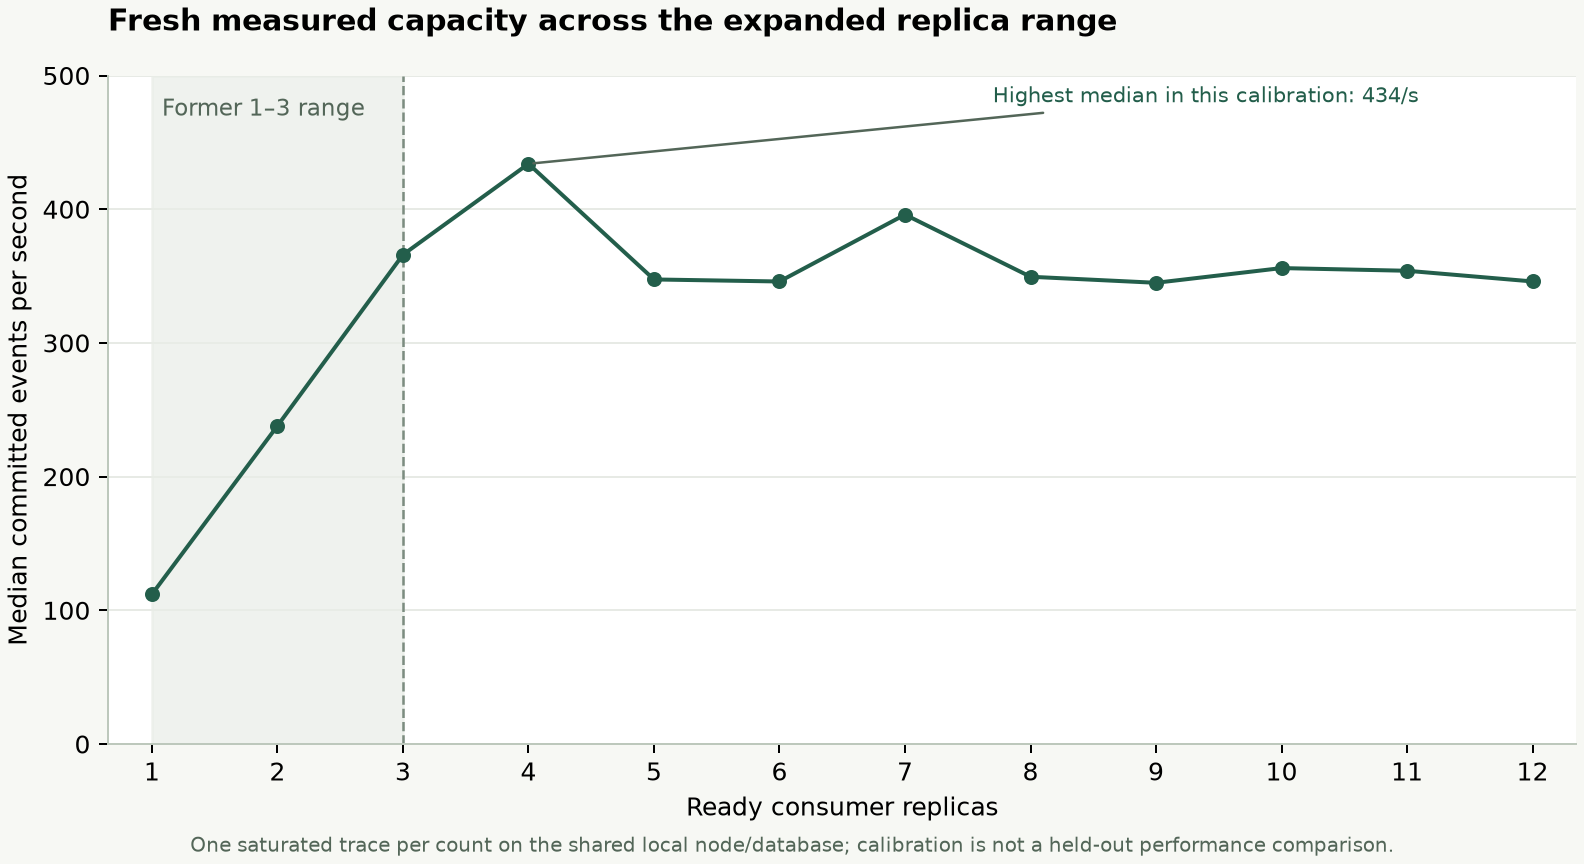

The data file committed next to this chart (first rows):
replicas, median_committed_events_per_second
1, 112
2, 238
3, 365.9
4, 434
5, 347.5
6, 345.9
7, 395.9
8, 349.5
9, 345
10, 356
11, 353.9
12, 346
